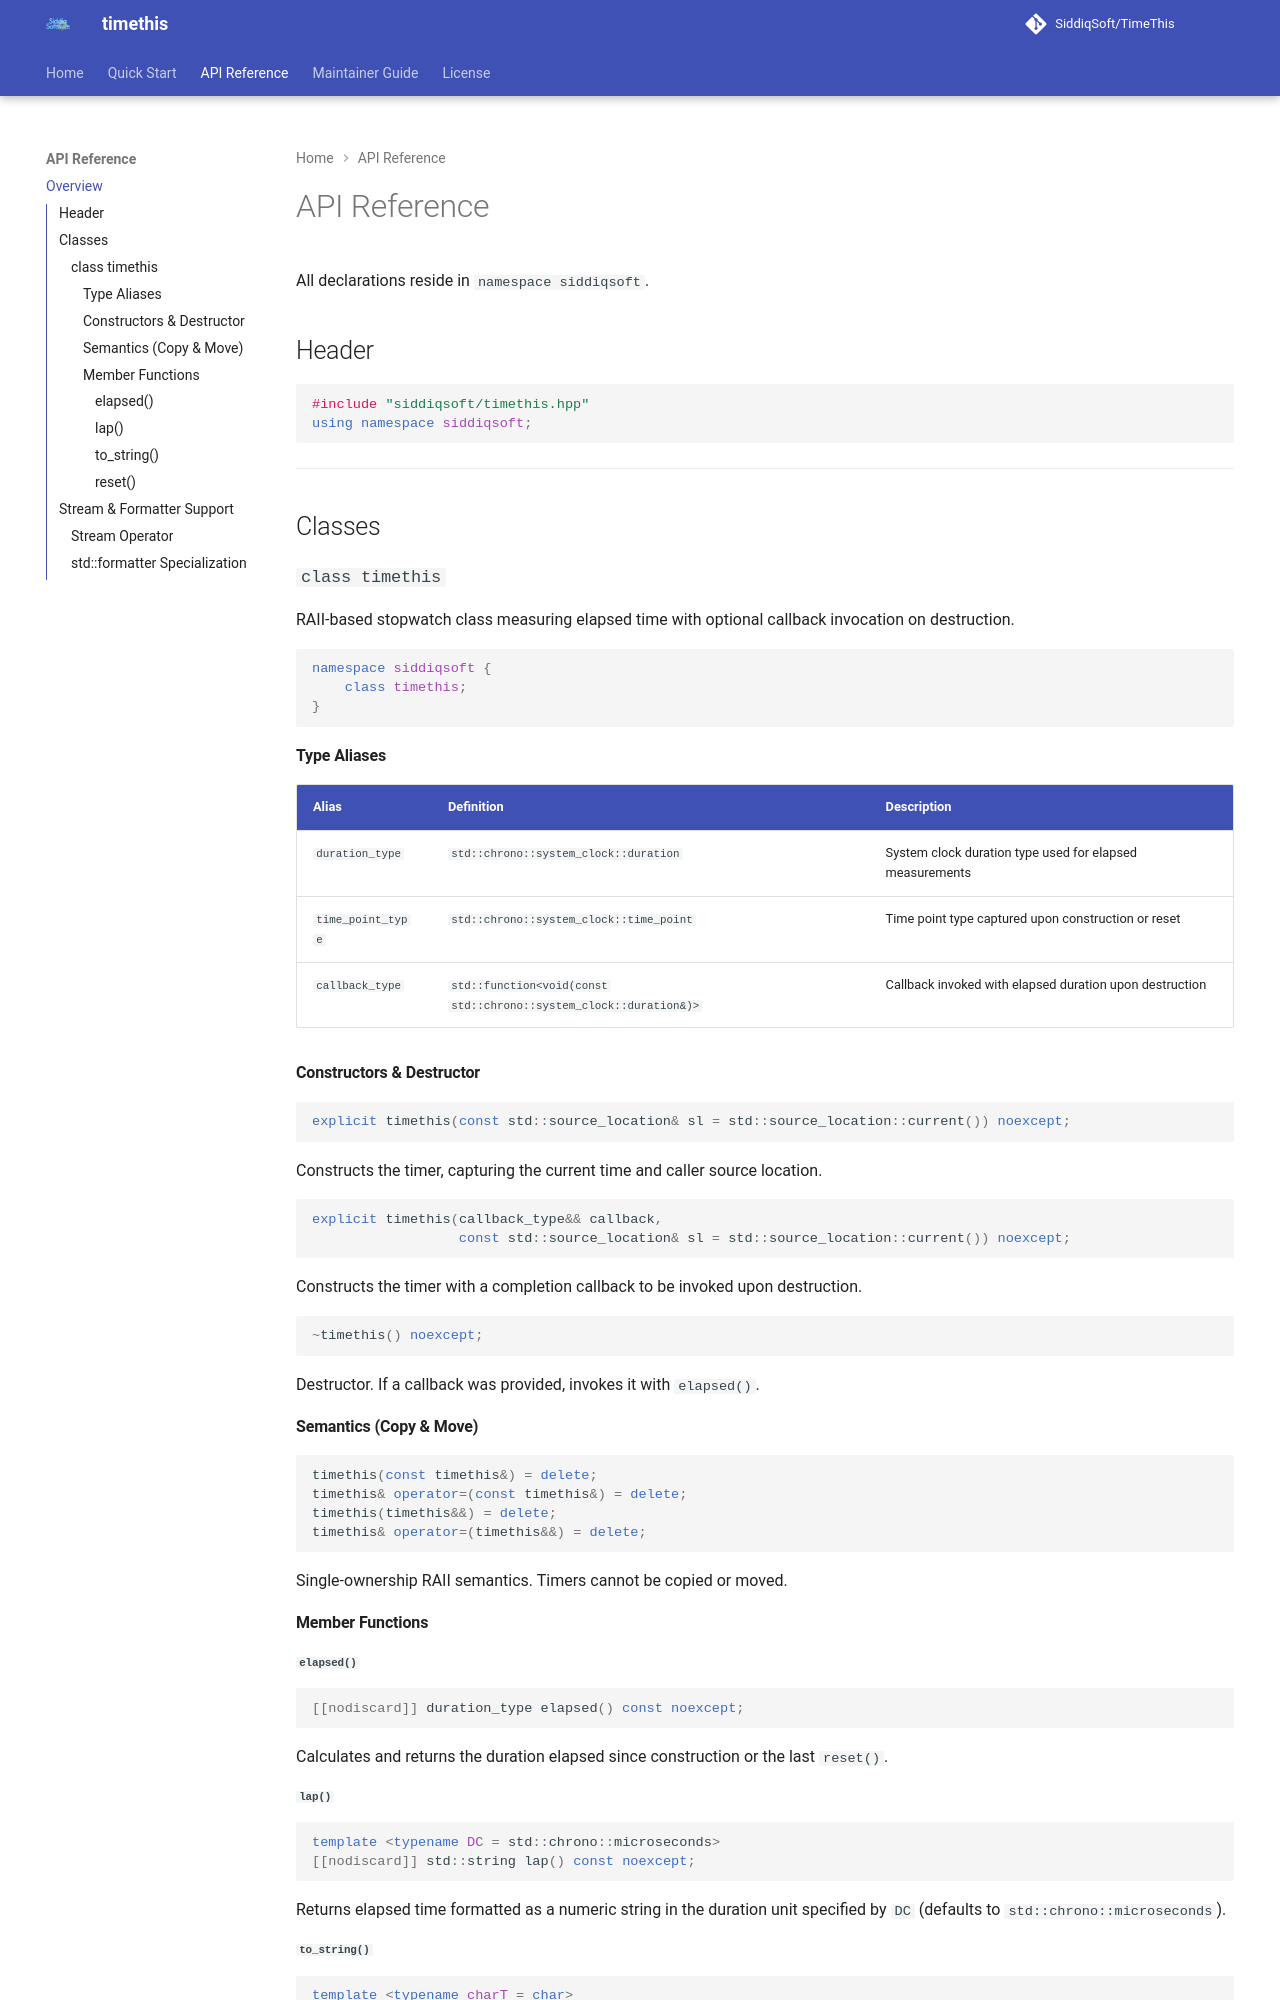

repository: SiddiqSoft/TimeThis · page: api/index.html · generator: mkdocs

# API Reference

All declarations reside in `namespace siddiqsoft`.

## Header

```cpp
#include "siddiqsoft/timethis.hpp"
using namespace siddiqsoft;
```

---

## Classes

### `class timethis`

RAII-based stopwatch class measuring elapsed time with optional callback invocation on destruction.

```cpp
namespace siddiqsoft {
    class timethis;
}
```

#### Type Aliases

| Alias | Definition | Description |
| :--- | :--- | :--- |
| `duration_type` | `std::chrono::system_clock::duration` | System clock duration type used for elapsed measurements |
| `time_point_type` | `std::chrono::system_clock::time_point` | Time point type captured upon construction or reset |
| `callback_type` | `std::function<void(const std::chrono::system_clock::duration&)>` | Callback invoked with elapsed duration upon destruction |

#### Constructors & Destructor

```cpp
explicit timethis(const std::source_location& sl = std::source_location::current()) noexcept;
```
Constructs the timer, capturing the current time and caller source location.

```cpp
explicit timethis(callback_type&& callback,
                  const std::source_location& sl = std::source_location::current()) noexcept;
```
Constructs the timer with a completion callback to be invoked upon destruction.

```cpp
~timethis() noexcept;
```
Destructor. If a callback was provided, invokes it with `elapsed()`.

#### Semantics (Copy & Move)

```cpp
timethis(const timethis&) = delete;
timethis& operator=(const timethis&) = delete;
timethis(timethis&&) = delete;
timethis& operator=(timethis&&) = delete;
```
Single-ownership RAII semantics. Timers cannot be copied or moved.

#### Member Functions

##### `elapsed()`

```cpp
[[nodiscard]] duration_type elapsed() const noexcept;
```
Calculates and returns the duration elapsed since construction or the last `reset()`.
